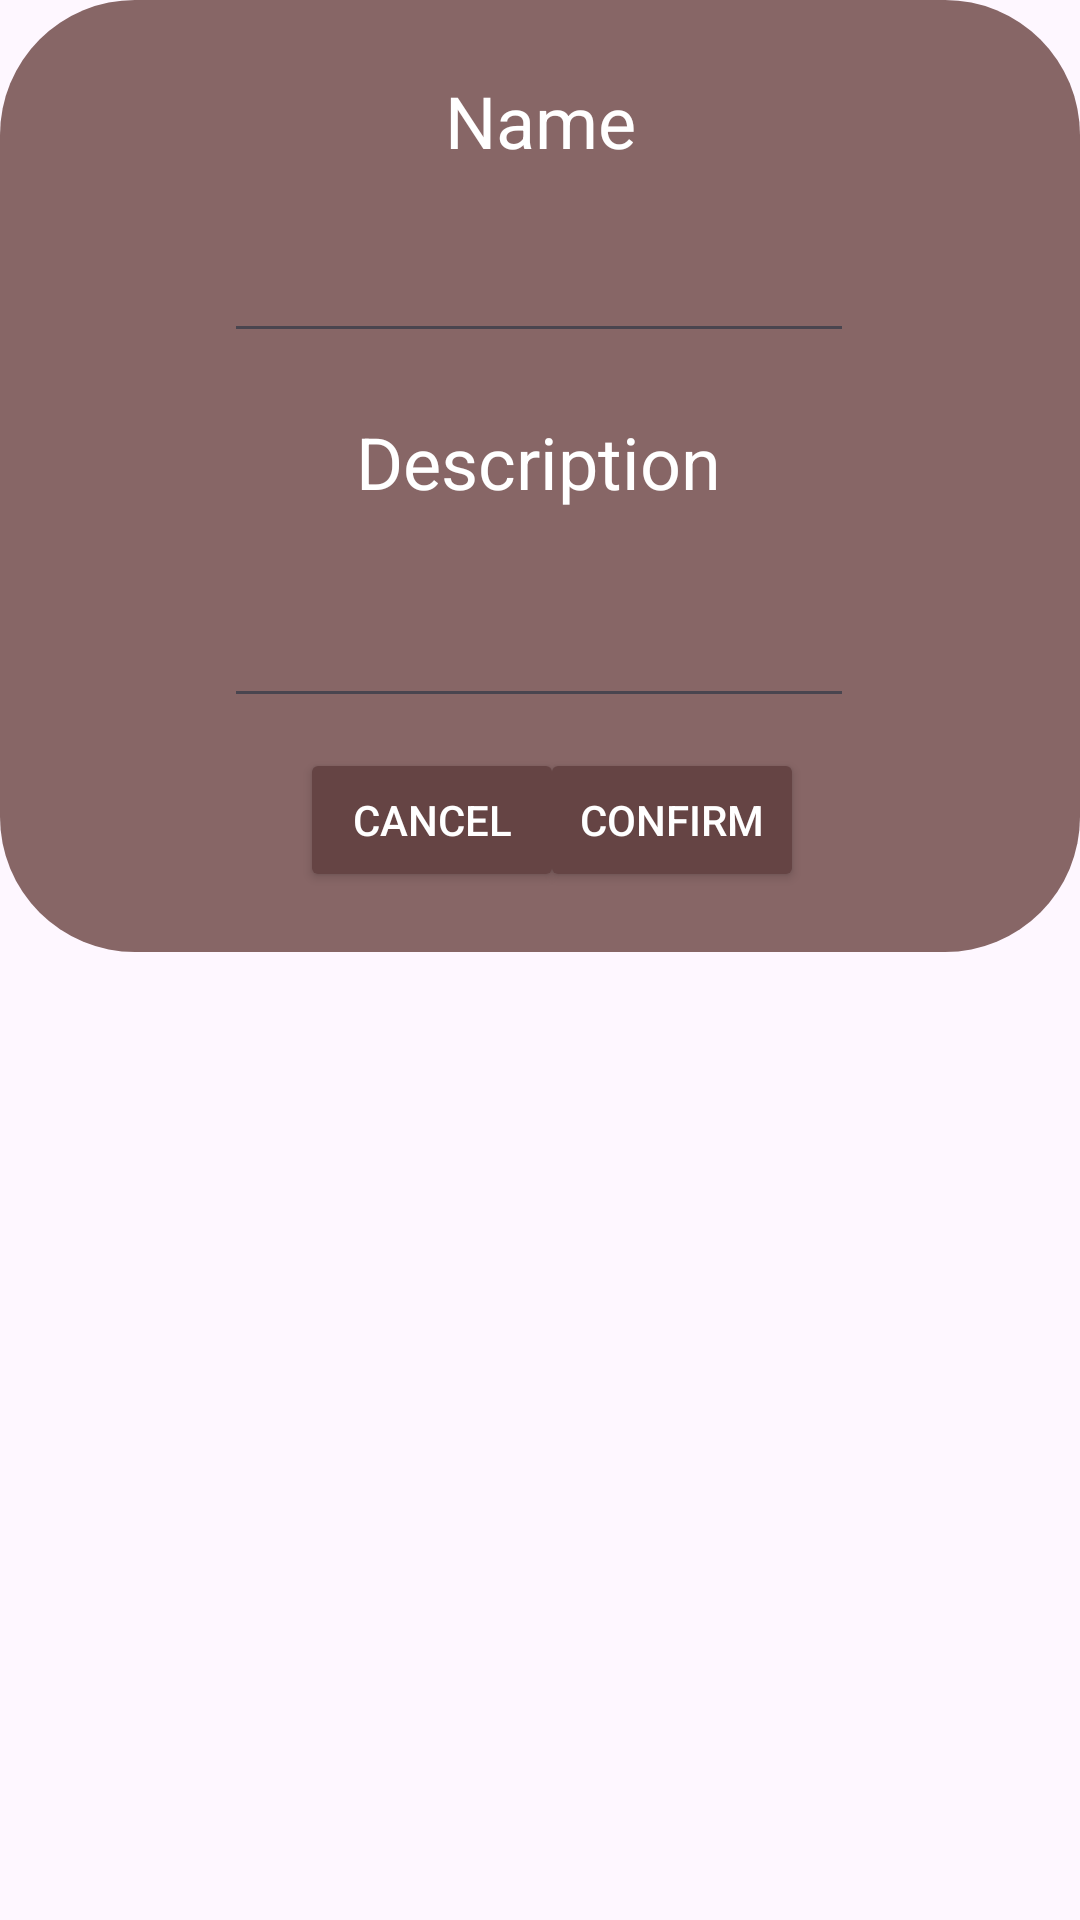

This screen was rendered from an Android layout file. Write that file and the resources it references.
<!-- AndroidManifest.xml: application theme Theme.SoftcafeEngineer -->
<!-- res/layout/popup_edit_category.xml -->
<?xml version="1.0" encoding="utf-8"?>
<LinearLayout xmlns:android="http://schemas.android.com/apk/res/android"
    xmlns:app="http://schemas.android.com/apk/res-auto"
    android:layout_width="match_parent"
    android:layout_height="match_parent">

    <androidx.constraintlayout.widget.ConstraintLayout
        android:layout_width="match_parent"
        android:layout_height="wrap_content"
        android:background="@drawable/layout_bg">

        <Button
            android:id="@+id/btn_final_edit_category"
            android:layout_width="wrap_content"
            android:layout_height="wrap_content"
            android:layout_marginTop="10dp"
            android:layout_marginEnd="100dp"
            android:layout_marginBottom="20dp"
            android:backgroundTint="@color/dark_button"
            android:text="@string/confirm"
            android:textColor="@color/white"
            app:layout_constraintBottom_toBottomOf="parent"
            app:layout_constraintEnd_toEndOf="parent"
            app:layout_constraintStart_toEndOf="@+id/btn_cancel_edit_category"
            app:layout_constraintTop_toBottomOf="@+id/edit_text_edit_category_desc"
            app:layout_constraintVertical_bias="0.0" />

        <Button
            android:id="@+id/btn_cancel_edit_category"
            android:layout_width="wrap_content"
            android:layout_height="wrap_content"
            android:layout_marginStart="100dp"
            android:layout_marginTop="10dp"
            android:layout_marginBottom="20dp"
            android:backgroundTint="@color/dark_button"
            android:text="@string/cancel"
            android:textColor="@color/white"
            app:layout_constraintBottom_toBottomOf="parent"
            app:layout_constraintStart_toStartOf="parent"
            app:layout_constraintTop_toBottomOf="@+id/edit_text_edit_category_desc"
            app:layout_constraintVertical_bias="0.0" />

        <EditText
            android:id="@+id/edit_text_edit_category_desc"
            android:layout_width="wrap_content"
            android:layout_height="wrap_content"
            android:layout_marginTop="25dp"
            android:ems="10"
            android:inputType="text"
            android:padding="10dp"
            android:textColor="@color/white"
            app:layout_constraintEnd_toEndOf="parent"
            app:layout_constraintHorizontal_bias="0.497"
            app:layout_constraintStart_toStartOf="parent"
            app:layout_constraintTop_toBottomOf="@+id/txt_edit_category_desc" />

        <TextView
            android:id="@+id/txt_edit_category_desc"
            android:layout_width="wrap_content"
            android:layout_height="wrap_content"
            android:layout_marginTop="20dp"
            android:text="@string/category_desc"
            android:textColor="@color/white"
            android:textSize="24sp"
            app:layout_constraintEnd_toEndOf="parent"
            app:layout_constraintHorizontal_bias="0.498"
            app:layout_constraintStart_toStartOf="parent"
            app:layout_constraintTop_toBottomOf="@+id/edit_text_edit_category_name" />

        <EditText
            android:id="@+id/edit_text_edit_category_name"
            android:layout_width="wrap_content"
            android:layout_height="wrap_content"
            android:layout_marginTop="20dp"
            android:ems="10"
            android:inputType="text"
            android:textColor="@color/white"
            app:layout_constraintEnd_toEndOf="parent"
            app:layout_constraintHorizontal_bias="0.497"
            app:layout_constraintStart_toStartOf="parent"
            app:layout_constraintTop_toBottomOf="@+id/txt_edit_category_name" />

        <TextView
            android:id="@+id/txt_edit_category_name"
            android:layout_width="wrap_content"
            android:layout_height="wrap_content"
            android:layout_marginTop="24dp"
            android:text="@string/category_product_name"
            android:textColor="@color/white"
            android:textSize="24sp"
            app:layout_constraintEnd_toEndOf="parent"
            app:layout_constraintStart_toStartOf="parent"
            app:layout_constraintTop_toTopOf="parent" />
    </androidx.constraintlayout.widget.ConstraintLayout>
</LinearLayout>
<!-- resources referenced by this layout -->
<resources>
  <color name="dark_button">#654444</color>
  <color name="white">#FFFFFFFF</color>
  <!-- drawable layout_bg (drawable) -->
  <?xml version="1.0" encoding="UTF-8"?>
  <shape xmlns:android="http://schemas.android.com/apk/res/android">
      <solid android:color="@color/light_button"/>
      <corners android:radius="45dp"/>
  </shape>
  <string name="cancel">Cancel</string>
  <string name="category_desc">Description</string>
  <string name="category_product_name">Name</string>
  <string name="confirm">Confirm</string>
  <style name="Theme.SoftcafeEngineer" parent="Base.Theme.SoftcafeEngineer" />
  <color name="light_button">#876666</color>
  <style name="Base.Theme.SoftcafeEngineer" parent="Theme.Material3.DayNight.NoActionBar">
          
          
      </style>
</resources>
